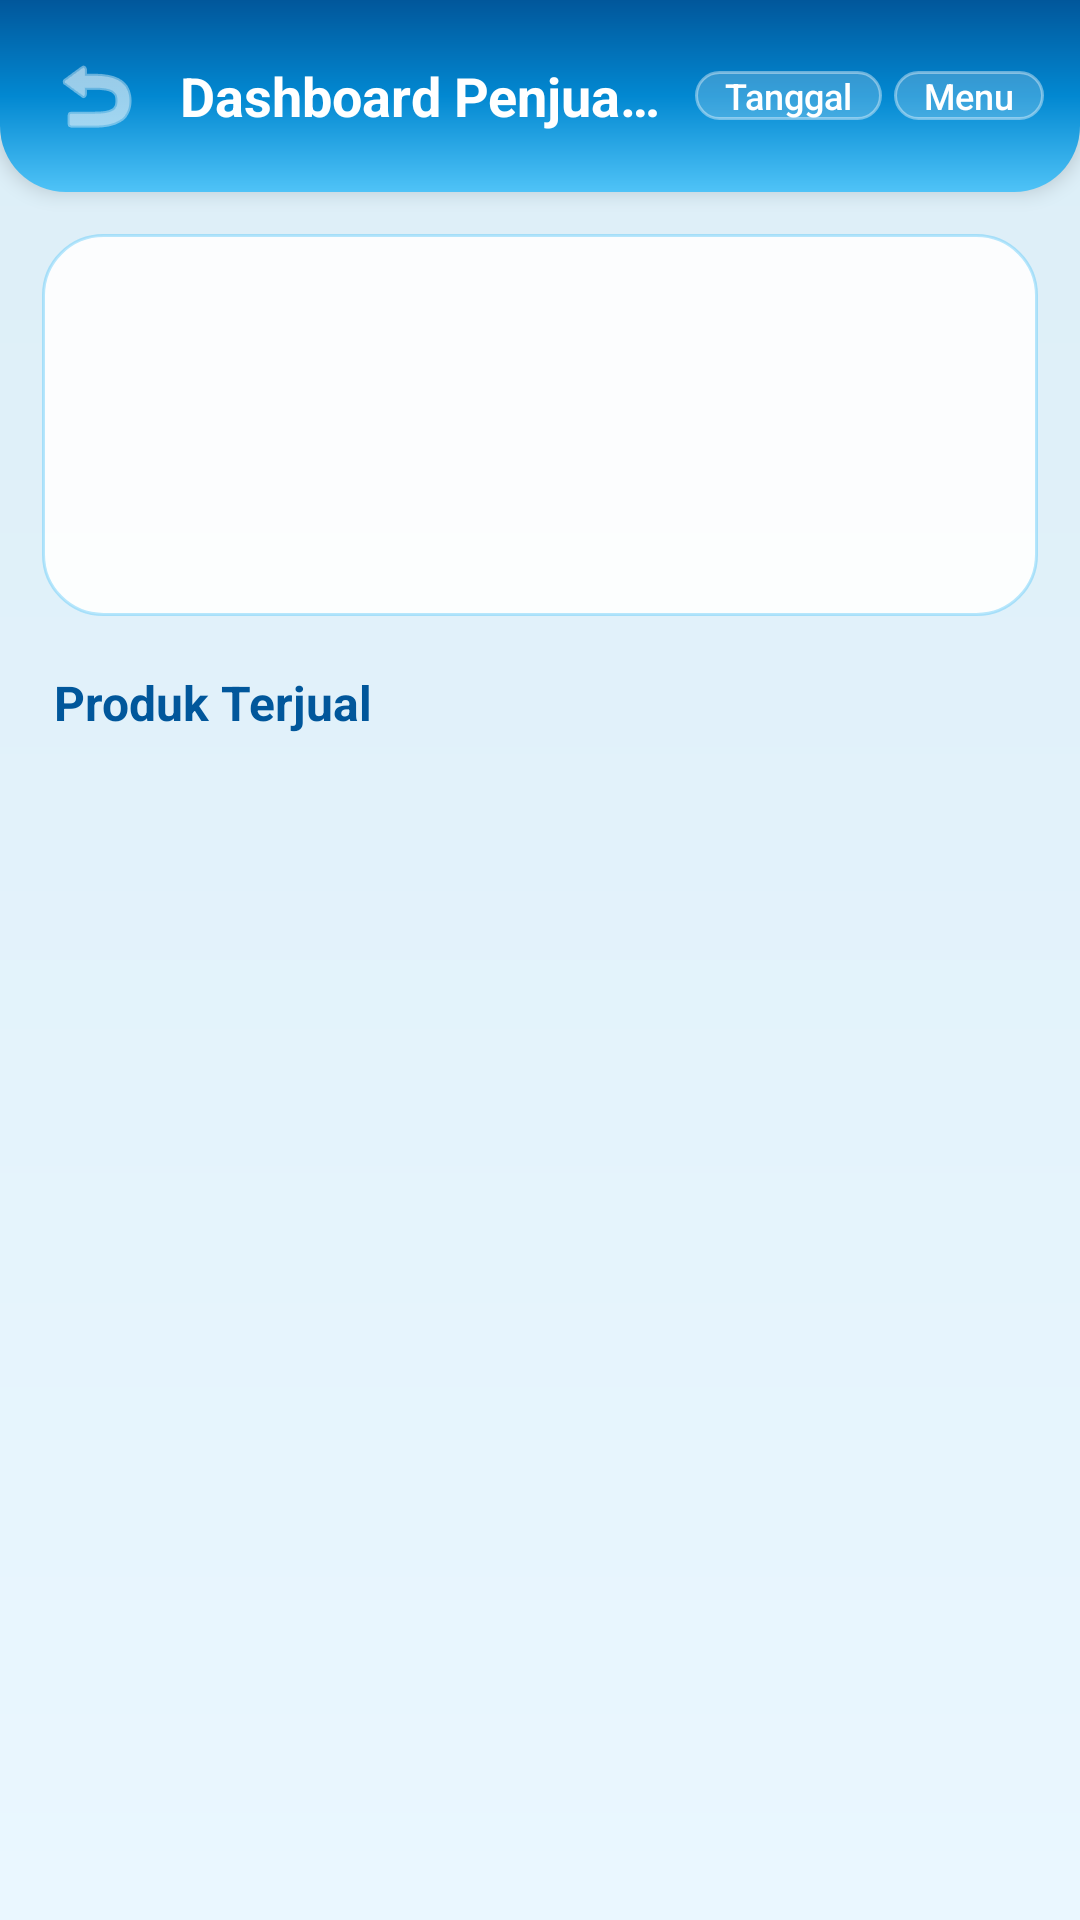

Reconstruct the res/layout file that produces this screen, plus the resources it refers to.
<!-- AndroidManifest.xml: application theme Theme.PesananMakanan -->
<!-- res/layout/activity_dashboard.xml -->
<?xml version="1.0" encoding="utf-8"?>
<LinearLayout xmlns:android="http://schemas.android.com/apk/res/android"
    xmlns:app="http://schemas.android.com/apk/res-auto"
    android:layout_width="match_parent"
    android:layout_height="match_parent"
    android:orientation="vertical"
    android:background="@drawable/bg_main_gradient">

    <LinearLayout
        android:layout_width="match_parent"
        android:layout_height="wrap_content"
        android:orientation="horizontal"
        android:padding="12dp"
        android:background="@drawable/bg_header_glass"
        android:elevation="4dp"
        android:gravity="center_vertical">

        <ImageButton
            android:id="@+id/btnBackDashboard"
            android:layout_width="40dp"
            android:layout_height="40dp"
            android:layout_marginEnd="8dp"
            android:background="?attr/selectableItemBackgroundBorderless"
            android:src="@android:drawable/ic_menu_revert"
            app:tint="@color/white"
            android:contentDescription="Kembali" />

        <TextView
            android:id="@+id/tvDashboardTitle"
            android:layout_width="0dp"
            android:layout_height="wrap_content"
            android:layout_weight="1"
            android:text="Dashboard Penjualan"
            android:textColor="@color/white"
            android:textSize="18sp"
            android:textStyle="bold"
            android:maxLines="1"
            android:ellipsize="end"
            android:layout_marginEnd="8dp"/>

        <Button
            android:id="@+id/btnPilihTanggal"
            android:layout_width="wrap_content"
            android:layout_height="wrap_content"
            android:text="Tanggal"
            android:textAllCaps="false"
            android:textColor="@color/white"
            android:paddingStart="10dp"
            android:paddingEnd="10dp"
            android:minWidth="0dp"
            android:minHeight="0dp"
            android:textSize="12sp"
            android:background="@drawable/bg_pill_translucent"
            android:layout_marginEnd="4dp"/>

        <Button
            android:id="@+id/btnGoToMenu"
            android:layout_width="wrap_content"
            android:layout_height="wrap_content"
            android:text="Menu"
            android:textAllCaps="false"
            android:textColor="@color/white"
            android:paddingStart="10dp"
            android:paddingEnd="10dp"
            android:minWidth="0dp"
            android:minHeight="0dp"
            android:textSize="12sp"
            android:background="@drawable/bg_pill_translucent"/>
    </LinearLayout>

    <LinearLayout
        android:layout_width="match_parent"
        android:layout_height="wrap_content"
        android:orientation="vertical"
        android:padding="20dp"
        android:layout_margin="14dp"
        android:background="@drawable/bg_glass_panel"
        android:elevation="4dp">

        <TextView
            android:id="@+id/tvTanggalDashboard"
            android:layout_width="wrap_content"
            android:layout_height="wrap_content"
            android:textSize="14sp"
            android:textColor="@color/grey"/>

        <TextView
            android:id="@+id/tvTotalOmzet"
            android:layout_width="wrap_content"
            android:layout_height="wrap_content"
            android:textSize="28sp"
            android:textStyle="bold"
            android:textColor="@color/primary_dark"
            android:layout_marginTop="8dp"/>

        <TextView
            android:id="@+id/tvJumlahTransaksi"
            android:layout_width="wrap_content"
            android:layout_height="wrap_content"
            android:textSize="14sp"
            android:textColor="@color/black"
            android:layout_marginTop="4dp"/>
    </LinearLayout>

    <TextView
        android:layout_width="wrap_content"
        android:layout_height="wrap_content"
        android:text="Produk Terjual"
        android:textStyle="bold"
        android:textSize="16sp"
        android:textColor="@color/primary_dark"
        android:paddingStart="18dp"
        android:paddingEnd="18dp"
        android:paddingTop="4dp"
        android:paddingBottom="8dp"/>

    <ProgressBar
        android:id="@+id/progressDashboard"
        android:layout_width="wrap_content"
        android:layout_height="wrap_content"
        android:layout_gravity="center"
        android:indeterminateTint="@color/primary"
        android:visibility="gone"/>

    <androidx.recyclerview.widget.RecyclerView
        android:id="@+id/rvProdukTerjual"
        android:layout_width="match_parent"
        android:layout_height="0dp"
        android:layout_weight="1"
        android:padding="8dp"/>
</LinearLayout>
<!-- resources referenced by this layout -->
<resources>
  <color name="black">#1D2B33</color>
  <color name="grey">#7C93A3</color>
  <color name="primary">#0288D1</color>
  <color name="primary_dark">#01579B</color>
  <color name="white">#FFFFFF</color>
  <!-- drawable bg_glass_panel (drawable) -->
  <?xml version="1.0" encoding="utf-8"?>
  <shape xmlns:android="http://schemas.android.com/apk/res/android"
      android:shape="rectangle">
      <corners android:radius="20dp"/>
      <solid android:color="@color/glass_white"/>
      <stroke android:width="1dp" android:color="@color/glass_border_blue"/>
  </shape>
  <!-- drawable bg_header_glass (drawable) -->
  <?xml version="1.0" encoding="utf-8"?>
  <shape xmlns:android="http://schemas.android.com/apk/res/android"
      android:shape="rectangle">
      <corners
          android:bottomLeftRadius="22dp"
          android:bottomRightRadius="22dp"/>
      <gradient
          android:angle="90"
          android:startColor="@color/primary_light"
          android:centerColor="@color/primary"
          android:endColor="@color/primary_dark"
          android:type="linear"/>
  </shape>
  <!-- drawable bg_main_gradient (drawable) -->
  <?xml version="1.0" encoding="utf-8"?>
  <shape xmlns:android="http://schemas.android.com/apk/res/android"
      android:shape="rectangle">
      <gradient
          android:angle="90"
          android:startColor="#EAF7FF"
          android:endColor="#DCEEF7"
          android:type="linear"/>
  </shape>
  <!-- drawable bg_pill_translucent (drawable) -->
  <?xml version="1.0" encoding="utf-8"?>
  <shape xmlns:android="http://schemas.android.com/apk/res/android"
      android:shape="rectangle">
      <corners android:radius="18dp"/>
      <solid android:color="#33FFFFFF"/>
      <stroke android:width="1dp" android:color="@color/glass_border"/>
  </shape>
  <style name="Theme.PesananMakanan" parent="Theme.MaterialComponents.Light.NoActionBar">
          <item name="colorPrimary">@color/primary</item>
          <item name="colorPrimaryDark">@color/primary_dark</item>
          <item name="colorAccent">@color/primary</item>
      </style>
  <color name="glass_white">#E6FFFFFF</color>
  <color name="glass_border_blue">#664FC3F7</color>
  <color name="primary_light">#4FC3F7</color>
  <color name="glass_border">#66FFFFFF</color>
</resources>
